10-way image classification set "SAR" from GitHub (danfye/01SAR_HROS); label vocabulary: photovoltaic, airplane, beach, bridge, crosswalk, golf course, oil tank, river, runway, ship.

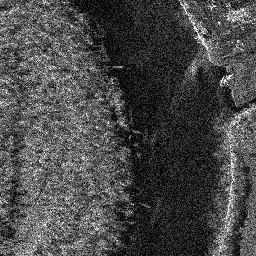
Label: river

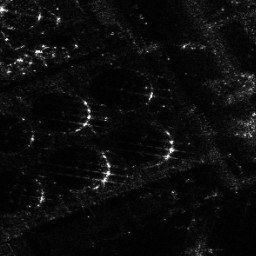
Label: oil tank

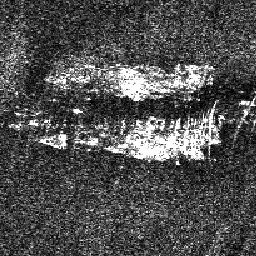
Label: ship

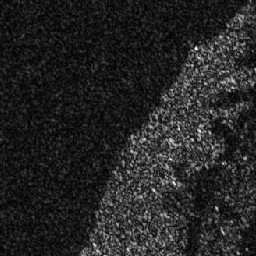
Label: beach

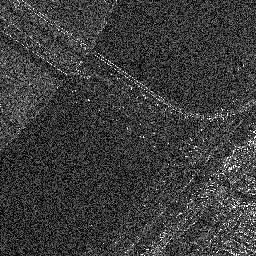
Label: bridge

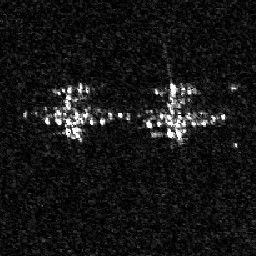
Label: airplane
